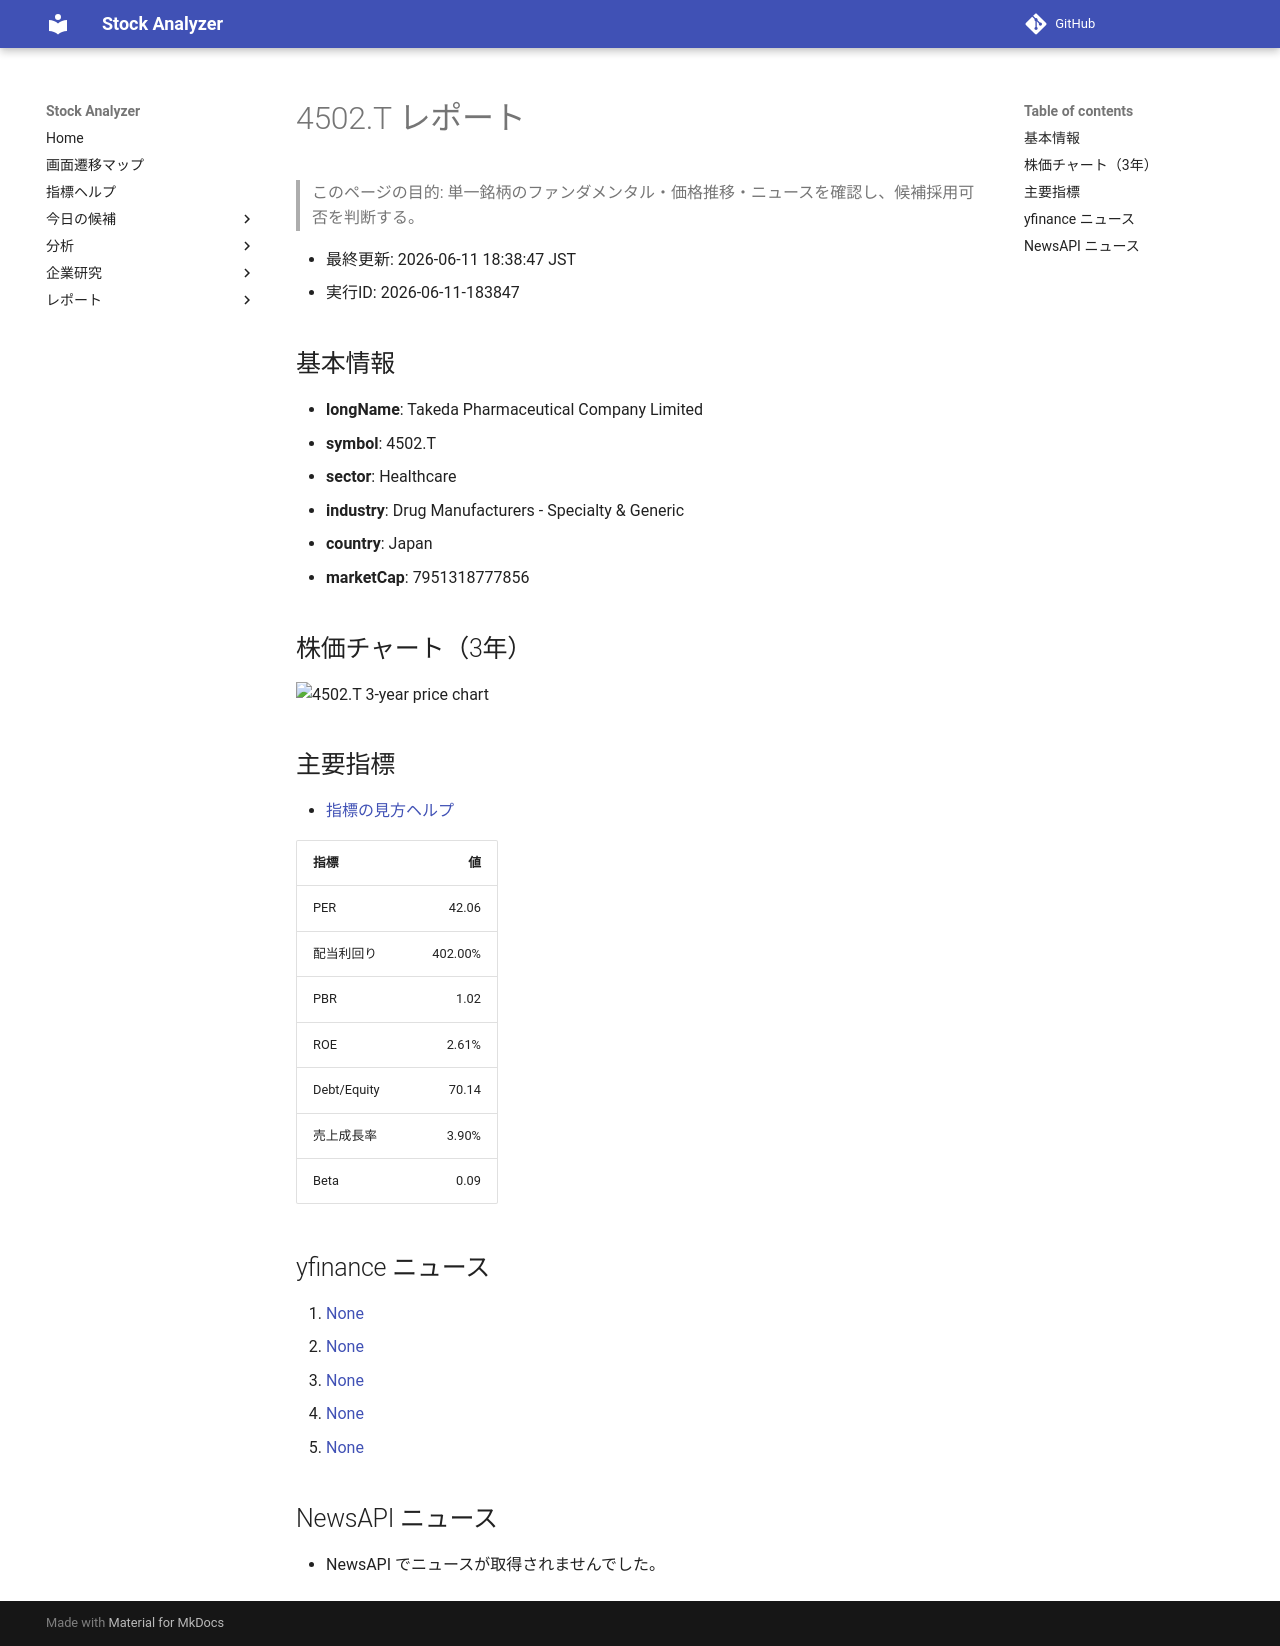

repository: Yumi-note/Making-APP · page: stocks/2026-06-11/183847/4502_T/index.html · generator: mkdocs

# 4502.T レポート

> このページの目的: 単一銘柄のファンダメンタル・価格推移・ニュースを確認し、候補採用可否を判断する。

- 最終更新: 2026-06-11 18:38:47 JST
- 実行ID: 2026-06-11-183847

## 基本情報

- **longName**: Takeda Pharmaceutical Company Limited
- **symbol**: 4502.T
- **sector**: Healthcare
- **industry**: Drug Manufacturers - Specialty & Generic
- **country**: Japan
- **marketCap**: 7951318777856

## 株価チャート（3年）

![4502.T 3-year price chart](4502_T_3y.png)

## 主要指標

- [指標の見方ヘルプ](../../../../indicators.md)

| 指標 | 値 |
|---|---:|
| PER | 42.06 |
| 配当利回り | 402.00% |
| PBR | 1.02 |
| ROE | 2.61% |
| Debt/Equity | 70.14 |
| 売上成長率 | 3.90% |
| Beta | 0.09 |

## yfinance ニュース

1. [None](None)
2. [None](None)
3. [None](None)
4. [None](None)
5. [None](None)

## NewsAPI ニュース

- NewsAPI でニュースが取得されませんでした。
